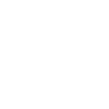
t = 0.00 s
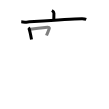
t = 3.50 s
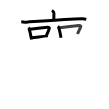
t = 6.75 s
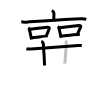
t = 10.25 s
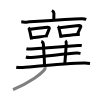
t = 13.50 s
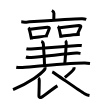
t = 17.00 s

The animated SVG that drew these frames (rendered in a browser with its animation timeline set to each time). Animation: 17 SMIL elements (animate=17); one cycle of 17.00 s.

<svg width="109px" height="109px" viewBox="0 0 px 109px" xmlns="http://www.w3.org/2000/svg" xmlns:xlink="http://www.w3.org/1999/xlink" xml:space="preserve" version="1.1"  baseProfile="full">
<path d="M51.89,10.5c0.77,0.39,2.03,1.74,2.03,2.64c0,1.48-0.1,4.76-0.1,6.38" style="fill:none;stroke:black;stroke-width:3;opacity:0">
  <animate attributeType="CSS" attributeName="opacity" from="0" to="1" begin="0s" dur="1s" repeatCount="Indefinite" fill="freeze" />
</path>
<path d="M21.25,21.72c1.21,0.08,3.97,0.52,5.15,0.44c13.12-0.92,42.43-3.18,55.35-3.41c2-0.04,3.01,0.04,4.5,0.56" style="fill:none;stroke:black;stroke-width:3;opacity:0">
  <animate attributeType="CSS" attributeName="opacity" from="0" to="1" begin="1s" dur="1s" repeatCount="Indefinite" fill="freeze" />
</path>
<path d="M28.25,27.87c0.3,0.21,0.65,0.37,0.75,0.64c1,2.74,1.81,7.27,2.53,10.99" style="fill:none;stroke:black;stroke-width:3;opacity:0">
  <animate attributeType="CSS" attributeName="opacity" from="0" to="1" begin="2s" dur="1s" repeatCount="Indefinite" fill="freeze" />
</path>
<path d="M30.14,29.27c6.2-1.08,13.75-1.77,17.3-2.04c1.3-0.1,2.08,0.59,1.89,1.17c-0.77,2.42-1.67,3.83-2.81,7.17" style="fill:none;stroke:black;stroke-width:3;opacity:0">
  <animate attributeType="CSS" attributeName="opacity" from="0" to="1" begin="3s" dur="1s" repeatCount="Indefinite" fill="freeze" />
</path>
<path d="M31.67,37.69c4.17-0.31,10.42-1.34,16.15-1.81" style="fill:none;stroke:black;stroke-width:3;opacity:0">
  <animate attributeType="CSS" attributeName="opacity" from="0" to="1" begin="4s" dur="1s" repeatCount="Indefinite" fill="freeze" />
</path>
<path d="M57.75,26.53c0.3,0.19,0.61,0.35,0.75,0.6c1.05,1.91,1.81,7.19,2.53,10.62" style="fill:none;stroke:black;stroke-width:3;opacity:0">
  <animate attributeType="CSS" attributeName="opacity" from="0" to="1" begin="5s" dur="1s" repeatCount="Indefinite" fill="freeze" />
</path>
<path d="M59.64,27.83c6.2-1,15.75-2.1,19.3-2.35c1.3-0.09,2.08,0.54,1.89,1.08c-0.77,2.23-2.17,4.43-3.31,7.52" style="fill:none;stroke:black;stroke-width:3;opacity:0">
  <animate attributeType="CSS" attributeName="opacity" from="0" to="1" begin="6s" dur="1s" repeatCount="Indefinite" fill="freeze" />
</path>
<path d="M61.17,36.07c4.17-0.28,12.92-1.27,18.65-1.71" style="fill:none;stroke:black;stroke-width:3;opacity:0">
  <animate attributeType="CSS" attributeName="opacity" from="0" to="1" begin="7s" dur="1s" repeatCount="Indefinite" fill="freeze" />
</path>
<path d="M26.41,48.69c0.96,0.27,3.73,0.32,4.69,0.27c8.75-0.51,37.88-2.97,47.28-3.56c1.59-0.1,2.55,0.13,3.35,0.26" style="fill:none;stroke:black;stroke-width:3;opacity:0">
  <animate attributeType="CSS" attributeName="opacity" from="0" to="1" begin="8s" dur="1s" repeatCount="Indefinite" fill="freeze" />
</path>
<path d="M41.31,41.44c1.46,0.46,2.13,2.5,2.13,3.46c0,3.1,1.05,13.1,1.05,20.51" style="fill:none;stroke:black;stroke-width:3;opacity:0">
  <animate attributeType="CSS" attributeName="opacity" from="0" to="1" begin="9s" dur="1s" repeatCount="Indefinite" fill="freeze" />
</path>
<path d="M65.31,40.75c1.18,0.91,1.09,2,0.96,3.42c-0.52,5.58-0.77,12.33-1.47,19.46" style="fill:none;stroke:black;stroke-width:3;opacity:0">
  <animate attributeType="CSS" attributeName="opacity" from="0" to="1" begin="10s" dur="1s" repeatCount="Indefinite" fill="freeze" />
</path>
<path d="M25.91,57.05c1.11,0.36,4.31,0.44,5.42,0.36c10.11-0.7,34.4-3.52,45.27-4.33c1.84-0.14,2.95,0.17,3.88,0.35" style="fill:none;stroke:black;stroke-width:3;opacity:0">
  <animate attributeType="CSS" attributeName="opacity" from="0" to="1" begin="11s" dur="1s" repeatCount="Indefinite" fill="freeze" />
</path>
<path d="M16.25,67.17c1.62,0.35,4.58,0.49,6.2,0.35c14.8-1.27,47.05-4.27,61.89-4.45c2.69-0.03,4.31,0.17,5.66,0.34" style="fill:none;stroke:black;stroke-width:3;opacity:0">
  <animate attributeType="CSS" attributeName="opacity" from="0" to="1" begin="12s" dur="1s" repeatCount="Indefinite" fill="freeze" />
</path>
<path d="M44.97,67.14c0.09,0.53,0.35,1.4-0.18,2.12c-3.43,4.6-14.58,13-31.74,20.27" style="fill:none;stroke:black;stroke-width:3;opacity:0">
  <animate attributeType="CSS" attributeName="opacity" from="0" to="1" begin="13s" dur="1s" repeatCount="Indefinite" fill="freeze" />
</path>
<path d="M38.25,78.15c0.48,0.29,1,1.58,1,2.08c-0.03,6.4-0.32,14.93-0.32,16.02c0,1.08,1.18,1.7,2.68,0.89s12.64-9.39,15.85-11.23" style="fill:none;stroke:black;stroke-width:3;opacity:0">
  <animate attributeType="CSS" attributeName="opacity" from="0" to="1" begin="14s" dur="1s" repeatCount="Indefinite" fill="freeze" />
</path>
<path d="M73.93,67.2c0.03,0.24,0.28,1.17,0.12,1.48c-1,1.99-4.14,4.84-9.24,8.81" style="fill:none;stroke:black;stroke-width:3;opacity:0">
  <animate attributeType="CSS" attributeName="opacity" from="0" to="1" begin="15s" dur="1s" repeatCount="Indefinite" fill="freeze" />
</path>
<path d="M52.25,71.91c1.65,0.72,4.28,2.74,4.73,3.05c6.73,4.52,23.08,16.06,27.63,18.72c1.71,1,3.18,1.43,4.89,1.72" style="fill:none;stroke:black;stroke-width:3;opacity:0">
  <animate attributeType="CSS" attributeName="opacity" from="0" to="1" begin="16s" dur="1s" repeatCount="Indefinite" fill="freeze" />
</path>
</svg>
